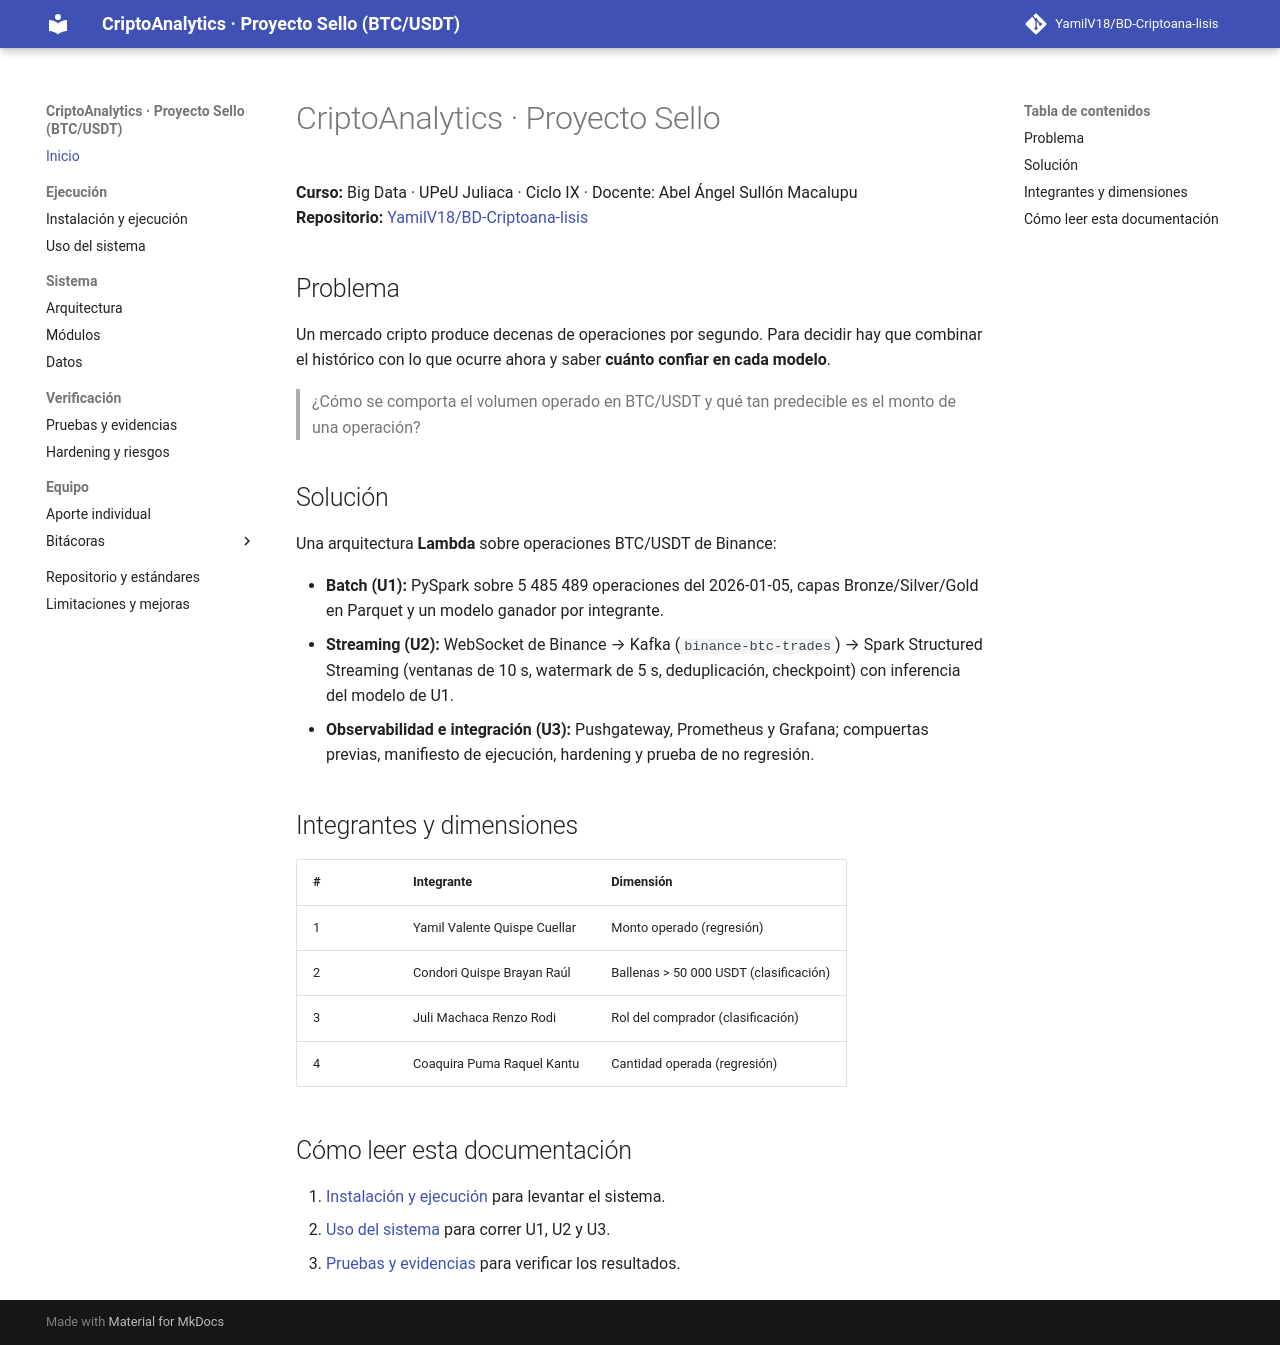

repository: YamilV18/BD-Criptoana-lisis · page: index.html · generator: mkdocs

# CriptoAnalytics · Proyecto Sello

**Curso:** Big Data · UPeU Juliaca · Ciclo IX · Docente: Abel Ángel Sullón Macalupu  
**Repositorio:** [YamilV18/BD-Criptoana-lisis](https://github.com/YamilV18/BD-Criptoana-lisis.git)

## Problema

Un mercado cripto produce decenas de operaciones por segundo. Para decidir hay que combinar el histórico con lo que ocurre ahora y saber **cuánto confiar en cada modelo**.

> ¿Cómo se comporta el volumen operado en BTC/USDT y qué tan predecible es el monto de una operación?

## Solución

Una arquitectura **Lambda** sobre operaciones BTC/USDT de Binance:

- **Batch (U1):** PySpark sobre 5 485 489 operaciones del 2026-01-05, capas Bronze/Silver/Gold en Parquet y un modelo ganador por integrante.
- **Streaming (U2):** WebSocket de Binance → Kafka (`binance-btc-trades`) → Spark Structured Streaming (ventanas de 10 s, watermark de 5 s, deduplicación, checkpoint) con inferencia del modelo de U1.
- **Observabilidad e integración (U3):** Pushgateway, Prometheus y Grafana; compuertas previas, manifiesto de ejecución, hardening y prueba de no regresión.

## Integrantes y dimensiones

| # | Integrante | Dimensión |
|---|---|---|
| 1 | Yamil Valente Quispe Cuellar | Monto operado (regresión) |
| 2 | Condori Quispe Brayan Raúl | Ballenas > 50 000 USDT (clasificación) |
| 3 | Juli Machaca Renzo Rodi | Rol del comprador (clasificación) |
| 4 | Coaquira Puma Raquel Kantu | Cantidad operada (regresión) |

## Cómo leer esta documentación

1. [Instalación y ejecución](instalacion.md) para levantar el sistema.
2. [Uso del sistema](uso.md) para correr U1, U2 y U3.
3. [Pruebas y evidencias](evidencias.md) para verificar los resultados.
